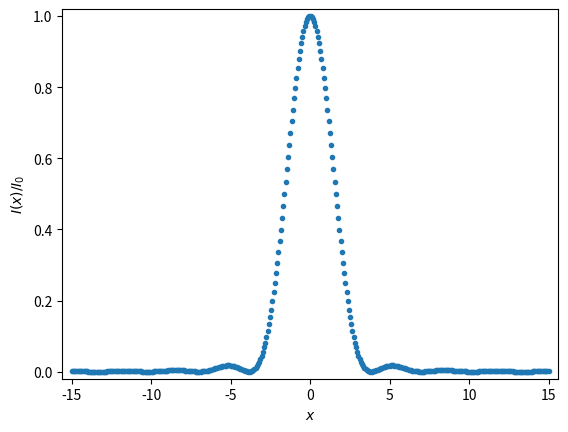

Here is the Python script that generated this plot:
import numpy as np
import scipy.special
import matplotlib.pyplot as plt
import seaborn as sns

#generate an array of x values
x = np.linspace(-15, 15, 400)

#compute the normalized intensity
norm_I = 4 * (scipy.special.j1(x)/x)**2

#Plot our computed data points with markers, no line
plt.plot(x, norm_I, marker='.', linestyle='none')

#expand margins by 2%
plt.margins(0.02)
plt.xlabel('$x$')
plt.ylabel('$I(x) / I_0$')
